Image classification data set "dataset_processed" (snehadpatel/Local-Vegetable-Variety-Classifier on GitHub). Class labels (5): green chilli Marcha, ladies finger, pointed gourd, ivy gourd, peas.

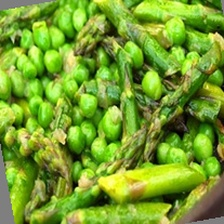
Label: peas

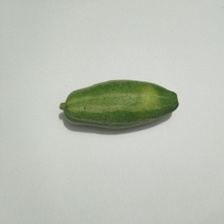
Label: pointed gourd

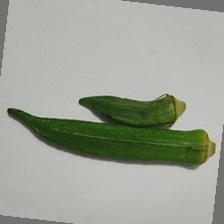
Label: ladies finger

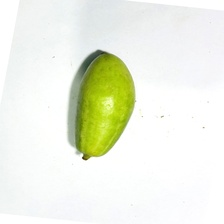
Label: pointed gourd

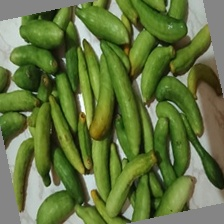
Label: ivy gourd

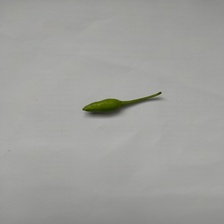
Label: green chilli Marcha
